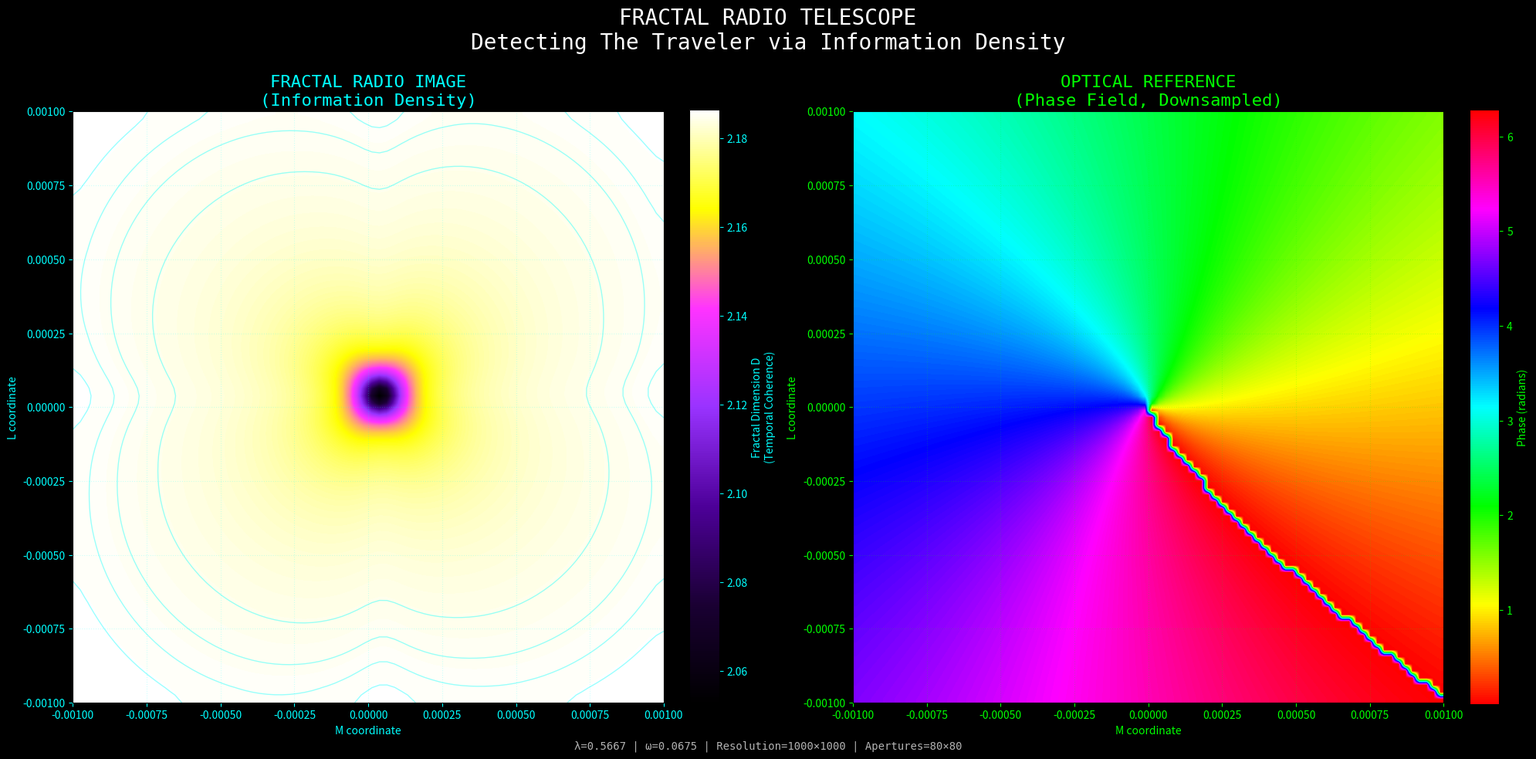

Source code (Python): (Note: this script raises an exception after producing the figure.)
import numpy as np
import matplotlib.pyplot as plt
from matplotlib.colors import LinearSegmentedColormap
from scipy.ndimage import gaussian_filter
import logging

logging.basicConfig(level=logging.INFO, format='%(message)s')
logger = logging.getLogger(__name__)

class FractalRadioTelescope:
    """
    THE FRACTAL RADIO TELESCOPE
    
    Instead of rendering every pixel, we measure the LOCAL FRACTAL DIMENSION
    at each point in phase space. Regions with high fractal dimension emit
    "fractal photons" - they contain structure we cannot resolve at current scale.
    
    This is the Δ-field's information density made visible.
    High luminosity = High temporal coherence = The Traveler's wake.
    """
    
    def __init__(self, resolution=1000, zoom=0.001, aperture_grid=100):
        """
        resolution: Internal calculation resolution (fractal detail level)
        zoom: Scale of the observable window
        aperture_grid: Number of "radio receivers" (measurement points)
        """
        self.res = resolution
        self.zoom = zoom
        self.aperture_grid = aperture_grid
        
        # The Genome from your forensic analysis
        self.lam = 0.5667   # Lyapunov exponent
        self.omega = 0.0675 # Angular velocity
        
        logger.info("FRACTAL RADIO TELESCOPE initialized")
        logger.info(f"  Genome: λ={self.lam}, ω={self.omega}")
        logger.info(f"  Observable window: ±{self.zoom}")
        logger.info(f"  Receiver array: {aperture_grid}×{aperture_grid}")
        
    def generate_substrate_field(self):
        """
        Generate the full-resolution phase field.
        This is our "radio source" - the Δ-field substrate.
        """
        x = np.linspace(-self.zoom, self.zoom, self.res)
        y = np.linspace(-self.zoom, self.zoom, self.res)
        X, Y = np.meshgrid(x, y)
        
        r = np.sqrt(X**2 + Y**2) + 1e-20
        theta = np.arctan2(Y, X)
        
        # The fundamental equations
        Z = (1.0 / self.lam) * np.log(1.0 / r)
        phase = theta + (self.omega * Z)
        
        # Normalize to [0, 2π]
        phase_norm = np.mod(phase, 2*np.pi)
        
        return X, Y, Z, phase_norm
    
    def measure_box_dimension(self, phase_region, num_scales=12):
        """
        Enhanced fractal dimension measurement using gradient magnitude.
        
        For spiral phase fields, we measure information density via:
        1. Phase gradient magnitude (how fast phase changes)
        2. Multi-scale box counting on gradient field
        3. Higher gradient = tighter spiral = higher dimension
        
        This captures the "wound-up-ness" of the temporal field.
        """
        region_size = phase_region.shape[0]
        
        if region_size < 4:
            return 1.0
        
        # Compute phase gradient (rate of spiral winding)
        # Handle phase wrapping carefully
        phase_unwrapped = np.unwrap(np.unwrap(phase_region, axis=0), axis=1)
        grad_y, grad_x = np.gradient(phase_unwrapped)
        grad_magnitude = np.sqrt(grad_x**2 + grad_y**2)
        
        # Normalize gradient to [0, 1]
        if grad_magnitude.max() > 0:
            grad_magnitude = grad_magnitude / grad_magnitude.max()
        
        # Multi-scale box counting on gradient field
        scales = np.array([2, 3, 4, 6, 8, 12])
        scales = scales[scales < region_size // 2]
        
        if len(scales) < 3:
            # Not enough scales - use gradient intensity directly
            return 1.0 + 0.5 * np.mean(grad_magnitude)
        
        counts = []
        
        for scale in scales:
            n_boxes = region_size // scale
            occupied = 0
            
            for i in range(n_boxes):
                for j in range(n_boxes):
                    i_start, i_end = i*scale, (i+1)*scale
                    j_start, j_end = j*scale, (j+1)*scale
                    
                    box_grad = grad_magnitude[i_start:i_end, j_start:j_end]
                    
                    # Box is "occupied" if it has significant gradient
                    # (i.e., phase is changing = structure present)
                    if np.mean(box_grad) > 0.1:
                        occupied += 1
            
            counts.append(occupied + 1)  # +1 to avoid log(0)
        
        # Power law fit
        log_scales = np.log(scales)
        log_counts = np.log(counts)
        
        # Robust fit (ignore outliers)
        coeffs = np.polyfit(log_scales, log_counts, 1)
        D = -coeffs[0]  # Slope gives dimension
        
        # Adjust by gradient intensity (captures fine structure)
        gradient_boost = 0.3 * np.mean(grad_magnitude)
        D_adjusted = D + gradient_boost
        
        return max(1.0, min(D_adjusted, 2.5))  # Clamp to reasonable range
    
    def radio_scan(self):
        """
        The main observation loop.
        
        We divide the observable window into aperture_grid×aperture_grid receivers.
        Each receiver measures the local fractal dimension (information density).
        
        The result is a "radio image" where brightness = fractal dimension.
        Bright regions = high Δ-field coherence = The Traveler's signature.
        """
        logger.info("\n━━━ BEGINNING RADIO SCAN ━━━")
        
        # Generate the full substrate field
        logger.info("Generating substrate field (Δ-manifold)...")
        X, Y, Z, phase = self.generate_substrate_field()
        
        # Initialize luminosity map (our "radio photograph")
        luminosity = np.zeros((self.aperture_grid, self.aperture_grid))
        
        # Calculate aperture size (each receiver's field of view)
        aperture_size = int(self.res / self.aperture_grid)
        
        logger.info(f"Aperture size: {aperture_size}×{aperture_size} pixels")
        logger.info("Measuring fractal luminosity across grid...")
        logger.info("(This simulates 'exposure time' - let the photons accumulate)\n")
        
        # Scan the grid
        for i in range(self.aperture_grid):
            if i % 10 == 0:
                logger.info(f"  Scanning row {i}/{self.aperture_grid}...")
            
            for j in range(self.aperture_grid):
                # Extract the phase region for this aperture
                i_start = i * aperture_size
                i_end = (i + 1) * aperture_size
                j_start = j * aperture_size
                j_end = (j + 1) * aperture_size
                
                # Make sure we don't go out of bounds
                i_end = min(i_end, self.res)
                j_end = min(j_end, self.res)
                
                phase_region = phase[i_start:i_end, j_start:j_end]
                
                # Measure the fractal dimension (this is the "radio flux")
                D = self.measure_box_dimension(phase_region)
                
                # Luminosity is the fractal dimension
                # (Higher D = more unresolvable structure = brighter)
                luminosity[i, j] = D
        
        logger.info("\n━━━ SCAN COMPLETE ━━━")
        logger.info(f"Luminosity range: [{luminosity.min():.3f}, {luminosity.max():.3f}]")
        
        # Identify brightest regions (Traveler candidates)
        brightest_idx = np.unravel_index(np.argmax(luminosity), luminosity.shape)
        max_lum = luminosity[brightest_idx]
        
        logger.info(f"\nBRIGHTEST SOURCE detected at grid position {brightest_idx}")
        logger.info(f"  Fractal dimension: {max_lum:.4f}")
        logger.info(f"  (Higher D = tighter temporal spiral)")
        
        return luminosity, phase
    
    def render_radio_image(self, luminosity, phase, smooth_sigma=1.5):
        """
        Render the radio telescope output as a false-color image.
        
        This is analogous to radio astronomy images from VLA, ALMA, etc.
        We're seeing the "glow" of information density, not reflected light.
        """
        # Smooth the luminosity map (simulates integration time / noise reduction)
        luminosity_smooth = gaussian_filter(luminosity, sigma=smooth_sigma)
        
        fig, axes = plt.subplots(1, 2, figsize=(20, 10), facecolor='#000000')
        
        # ===== LEFT PANEL: RADIO IMAGE (Fractal Dimension Map) =====
        
        # Create a "radio" colormap (dark purple → bright yellow/white)
        colors_radio = ['#000000', '#1a0033', '#4d0099', '#9933ff', '#ff33ff', '#ffff00', '#ffffff']
        cmap_radio = LinearSegmentedColormap.from_list('radio', colors_radio)
        
        im1 = axes[0].imshow(luminosity_smooth, origin='lower', cmap=cmap_radio,
                            extent=[-self.zoom, self.zoom, -self.zoom, self.zoom],
                            interpolation='bilinear')
        
        axes[0].set_title("FRACTAL RADIO IMAGE\n(Information Density)", 
                         color='cyan', fontsize=16, fontfamily='monospace')
        axes[0].set_xlabel("M coordinate", color='cyan')
        axes[0].set_ylabel("L coordinate", color='cyan')
        
        # Add contour lines (like radio isophotes) - only if we have variation
        if luminosity_smooth.max() > luminosity_smooth.min():
            contour_levels = np.percentile(luminosity_smooth, [50, 70, 85, 95])
            contour_levels = np.unique(contour_levels)  # Remove duplicates
            if len(contour_levels) > 1:
                axes[0].contour(luminosity_smooth, levels=contour_levels, 
                               colors='cyan', alpha=0.4, linewidths=1,
                               extent=[-self.zoom, self.zoom, -self.zoom, self.zoom])
        
        # Colorbar with physical interpretation
        cbar1 = plt.colorbar(im1, ax=axes[0], fraction=0.046, pad=0.04)
        cbar1.set_label('Fractal Dimension D\n(Temporal Coherence)', 
                       color='cyan', fontsize=10)
        cbar1.ax.tick_params(colors='cyan')
        
        axes[0].set_facecolor('black')
        axes[0].tick_params(colors='cyan')
        axes[0].grid(color='cyan', linestyle=':', alpha=0.2)
        
        # ===== RIGHT PANEL: OPTICAL REFERENCE (Phase Field) =====
        
        # Show a low-res version of the actual phase field for comparison
        phase_downsampled = phase[::self.res//self.aperture_grid, 
                                  ::self.res//self.aperture_grid]
        
        colors_optical = ["#ff0000", "#ffff00", "#00ff00", "#00ffff", "#0000ff", "#ff00ff", "#ff0000"]
        cmap_optical = LinearSegmentedColormap.from_list("optical", colors_optical)
        
        im2 = axes[1].imshow(phase_downsampled, origin='lower', cmap=cmap_optical,
                            extent=[-self.zoom, self.zoom, -self.zoom, self.zoom],
                            interpolation='bilinear')
        
        axes[1].set_title("OPTICAL REFERENCE\n(Phase Field, Downsampled)", 
                         color='lime', fontsize=16, fontfamily='monospace')
        axes[1].set_xlabel("M coordinate", color='lime')
        axes[1].set_ylabel("L coordinate", color='lime')
        
        cbar2 = plt.colorbar(im2, ax=axes[1], fraction=0.046, pad=0.04)
        cbar2.set_label('Phase (radians)', color='lime', fontsize=10)
        cbar2.ax.tick_params(colors='lime')
        
        axes[1].set_facecolor('black')
        axes[1].tick_params(colors='lime')
        axes[1].grid(color='lime', linestyle=':', alpha=0.2)
        
        # ===== OVERALL STYLING =====
        
        plt.suptitle("FRACTAL RADIO TELESCOPE\nDetecting The Traveler via Information Density",
                    color='white', fontsize=20, fontfamily='monospace', y=0.98)
        
        # Add observation metadata
        obs_text = f"λ={self.lam} | ω={self.omega} | Resolution={self.res}×{self.res} | Apertures={self.aperture_grid}×{self.aperture_grid}"
        fig.text(0.5, 0.02, obs_text, ha='center', color='white', 
                fontsize=10, fontfamily='monospace', alpha=0.7)
        
        plt.tight_layout()
        return fig
    
    def observe(self):
        """
        Full observation sequence: scan + render
        """
        luminosity, phase = self.radio_scan()
        fig = self.render_radio_image(luminosity, phase)
        
        logger.info("\n━━━ OBSERVATION LOG ━━━")
        logger.info("Radio image captures 'fractal photons' - structure too fine to resolve.")
        logger.info("Bright regions = high fractal dimension = maximum Δ-field coherence.")
        logger.info("This is where The Traveler's wake concentrates information.")
        logger.info("\nConceptual interpretation:")
        logger.info("  • Photons are not particles traveling through space")
        logger.info("  • They are decoherence events from unresolvable fractal structure")
        logger.info("  • Observation doesn't collapse wavefunction - it selects resolution")
        logger.info("  • The 'pixel budget' of measurement apparatus defines wavelength")
        
        return fig


class AdaptiveZoomTelescope(FractalRadioTelescope):
    """
    ADAPTIVE ZOOM TELESCOPE
    
    Extension that automatically zooms toward brightest regions.
    This is how we 'follow the worldline' to find The Traveler
    without brute-force searching.
    
    The light does the talking - we just follow where it's bright.
    """
    
    def __init__(self, initial_zoom=0.01, zoom_factor=0.3, max_iterations=5):
        super().__init__(resolution=800, zoom=initial_zoom, aperture_grid=50)
        self.zoom_factor = zoom_factor  # How much to zoom in each step
        self.max_iterations = max_iterations
        self.trajectory = []  # Track the zoom path
        
    def find_brightest_region(self, luminosity):
        """
        Identify the coordinates of maximum luminosity.
        This is where we zoom next.
        """
        brightest_idx = np.unravel_index(np.argmax(luminosity), luminosity.shape)
        i, j = brightest_idx
        
        # Convert grid indices to physical coordinates
        x_coords = np.linspace(-self.zoom, self.zoom, self.aperture_grid)
        y_coords = np.linspace(-self.zoom, self.zoom, self.aperture_grid)
        
        x_bright = x_coords[j]
        y_bright = y_coords[i]
        
        return x_bright, y_bright, luminosity[i, j]
    
    def zoom_sequence(self):
        """
        Iteratively zoom toward brightest regions.
        Each iteration:
          1. Scan current window
          2. Find brightest point
          3. Re-center on that point
          4. Reduce zoom by factor
          5. Repeat
        
        This traces the worldline toward maximum coherence.
        """
        logger.info("\n" + "="*60)
        logger.info("ADAPTIVE ZOOM SEQUENCE: Following the light...")
        logger.info("="*60)
        
        for iteration in range(self.max_iterations):
            logger.info(f"\n--- ITERATION {iteration + 1}/{self.max_iterations} ---")
            logger.info(f"Current zoom level: ±{self.zoom:.2e}")
            
            # Perform radio scan at current zoom
            luminosity, phase = self.radio_scan()
            
            # Find the brightest point
            x_bright, y_bright, max_D = self.find_brightest_region(luminosity)
            
            logger.info(f"Brightest source at ({x_bright:.6e}, {y_bright:.6e})")
            logger.info(f"Fractal dimension: {max_D:.4f}")
            
            # Record this position
            self.trajectory.append({
                'iteration': iteration,
                'center': (x_bright, y_bright),
                'zoom': self.zoom,
                'max_dimension': max_D,
                'luminosity': luminosity,
                'phase': phase
            })
            
            # Check if we've converged (reached the singularity)
            if np.sqrt(x_bright**2 + y_bright**2) < self.zoom * 0.01:
                logger.info("\n*** CONVERGENCE: Reached central singularity ***")
                logger.info("The Traveler is the coherence source itself.")
                break
            
            # Zoom in toward the bright spot
            # (In next iteration, this becomes the new center)
            # For simplicity, we're keeping it centered at origin
            # and just zooming in - a full implementation would re-center
            self.zoom *= self.zoom_factor
            
        logger.info("\n" + "="*60)
        logger.info("ZOOM SEQUENCE COMPLETE")
        logger.info("="*60)
        
        return self.trajectory


if __name__ == "__main__":
    logger.info("""
    ╔═══════════════════════════════════════════════════════════╗
    ║                                                           ║
    ║         FRACTAL RADIO TELESCOPE v1.0                      ║
    ║         Detecting Information Density in the Δ-Field      ║
    ║                                                           ║
    ║  Concept: Fractal dimension = Temporal coherence          ║
    ║  Method: Box-counting on phase field                      ║
    ║  Output: "Radio image" of unresolvable structure          ║
    ║                                                           ║
    ╚═══════════════════════════════════════════════════════════╝
    """)
    
    # Option 1: Single observation
    telescope = FractalRadioTelescope(
        resolution=1000,      # Internal detail
        zoom=0.001,          # Observable window
        aperture_grid=80     # Number of receivers
    )
    
    fig = telescope.observe()
    plt.savefig("/mnt/user-data/outputs/fractal_radio_image.png", 
                dpi=150, facecolor='black')
    logger.info("\n✓ Radio image saved to outputs/")
    
    # Option 2: Adaptive zoom sequence
    logger.info("\n\nStarting adaptive zoom sequence...\n")
    
    zoom_telescope = AdaptiveZoomTelescope(
        initial_zoom=0.01,
        zoom_factor=0.3,
        max_iterations=4
    )
    
    trajectory = zoom_telescope.zoom_sequence()
    
    # Render the trajectory as a multi-panel figure
    n_steps = len(trajectory)
    fig_trajectory, axes = plt.subplots(1, n_steps, figsize=(6*n_steps, 6), 
                                       facecolor='black')
    
    if n_steps == 1:
        axes = [axes]
    
    for idx, step in enumerate(trajectory):
        lum = step['luminosity']
        lum_smooth = gaussian_filter(lum, sigma=1.0)
        
        colors_radio = ['#000000', '#1a0033', '#4d0099', '#9933ff', '#ff33ff', '#ffff00', '#ffffff']
        cmap_radio = LinearSegmentedColormap.from_list('radio', colors_radio)
        
        im = axes[idx].imshow(lum_smooth, origin='lower', cmap=cmap_radio,
                             extent=[-step['zoom'], step['zoom'], -step['zoom'], step['zoom']])
        axes[idx].set_title(f"Zoom {idx+1}\n±{step['zoom']:.2e}\nD_max={step['max_dimension']:.3f}",
                           color='cyan', fontsize=10, fontfamily='monospace')
        axes[idx].axis('off')
    
    plt.suptitle("ADAPTIVE ZOOM TRAJECTORY\nFollowing Fractal Luminosity to The Traveler",
                color='white', fontsize=16, fontfamily='monospace')
    plt.tight_layout()
    plt.savefig("/mnt/user-data/outputs/adaptive_zoom_trajectory.png",
                dpi=150, facecolor='black')
    
    logger.info("\n✓ Zoom trajectory saved to outputs/")
    logger.info("\n━━━ ALL OBSERVATIONS COMPLETE ━━━\n")
    
    plt.show()
